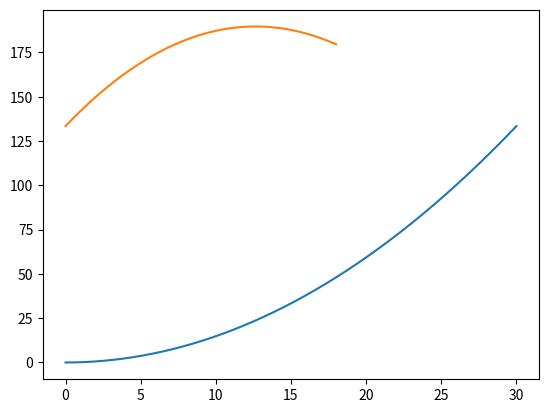

This chart was generated by the following Python code:
"""
Created:    Mon Feb 12 2018
[redacted]
Assignment: Python0
"""

## Resetting the console, to erase old parameter values
## Uncomment the following two lines if you use Spyder. 
#from IPython import get_ipython
#get_ipython().magic('reset -sf')

# Importing the useful Matlab libraries
import matplotlib.pyplot as plt
import numpy as np

# Q2
'''
x0 = 0.1
v0 = 1.5
m = 2

dt  = 0.05
t = np.linspace(0, 1, round(1/dt+1))
x = np.linspace(x0, x0, round(1/dt+1))
v = np.linspace(v0, v0, round(1/dt+1))
a = 0
for i in range(1,len(t)):
    x[i] = x[i-1]+v[i-1]*dt
    v[i] = v[i-1]+a*dt

print(t[10])
print(v[10])
    
plt.figure(num=1)
plt.plot(t,x)
plt.xlabel('t [s]')
plt.ylabel('x [m]')
plt.title('plot of function x(t)')
plt.show()
'''
# Q4
'''
y0 = 2
v0 = -0.2
a = -9.81
m = 1

dt  = 0.01
t = np.linspace(0, 1, round(1/dt+1))
y = np.linspace(y0, y0, round(1/dt+1))
v = np.linspace(v0, v0, round(1/dt+1))

for i in range(1,len(t)):
    y[i] = y[i-1]+v[i-1]*dt
    v[i] = v[i-1]+a*dt
    
print(t[80])
print(v[80])
    
plt.figure(num=1)
plt.plot(t,y)
plt.xlabel('t [s]')
plt.ylabel('y [m]')
plt.title('plot of function x(t)')
plt.show()
'''
# Q6
'''
y0 = 0
x0 = 0
v_y0 = 2
v_x0 = 2
a_y = -9.81
a_x = 0
m = 1

dt  = 0.01
t = np.linspace(0, 1, round(1/dt+1))
y = np.linspace(y0, y0, round(1/dt+1))
x = np.linspace(x0, x0, round(1/dt+1))
v_y = np.linspace(v_y0, v_y0, round(1/dt+1))
v_x = np.linspace(v_y0, v_y0, round(1/dt+1))
t_top = 0
x_top = 0

for i in range(1,len(t)):
    y[i] = y[i-1]+v_y[i-1]*dt
    v_y[i] = v_y[i-1]+a_y*dt
    x[i] = x[i-1]+v_x[i-1]*dt
    v_x[i] = v_x[i-1]+a_x*dt
    if(np.abs(v_y[i]) < 0.1):
        print(v_y[i])
        t_top = t[i]
        x_top = x[i]
        print("max y:", y[i])
        print("")
print("max y:", np.max(y))
print(x_top)
print(t_top)

print(t[len(t)-1])
print(2.905+y[len(t)-1])
    
plt.figure(num=1)
plt.plot(t,y)
plt.xlabel('t [s]')
plt.ylabel('y [m]')
plt.title('plot of function x(t)')
plt.show()
'''

# Q7
m = 1000
g = 9.81
f1 = 2000
f2 = 1000
t1 = 30
t2 = 18
alpha = 10 * (2*np.pi / 360)
print(np.sin(alpha))

f = np.sin(alpha)*m*g
ax1 = (f1-f)/(m)
v1 = ax1*t1
x1 = 0.5*ax1*t1**2
ax2 = (f2-f)/(m)
v2 = ax2*t2 + v1
x2 = 0.5*ax2*t2*t2 + v1*t2 + x1
x2max = -(v1**2) / (2*ax2) + x1
xtot= 2*x2max-x2
xend= x2

print("xtot = ", xtot)
print("xend = ", xend)
print("ax1 = ", ax1)
print("ax2 = ", ax2)
print("x1 = ", x1)
print("x2 = ", x2)
print("v1 = ", v1)
print("v2 = ", v2)
print("x2max = ", x2max)
print("f = ", f)
print("")

# Q8
# m = 1000
# g = 9.81
# f1 = 2000
# f2 = 1000
dt = 0.0001
t1 = np.linspace(0,30,round(30/dt+1))
t2 = np.linspace(0,18,round(18/dt+1))
ax1 = (f1-f)/(m)
ax2 = (f2-f)/(m)
x1=np.zeros([len(t1)])
vx1=np.zeros([len(t1)])
x2=np.zeros([len(t2)])
vx2=np.zeros([len(t2)])
x1[0]=0
vx1[0]=0

for i in range(len(t1)-1):
    x1[i+1]=x1[i]+vx1[i]*dt
    vx1[i+1]=vx1[i]+ax1*dt

x2[0]=x1[len(t1)-1]
vx2[0]=vx1[len(t1)-1]

for i in range(len(t2)-1):
    x2[i+1]=x2[i]+vx2[i]*dt
    vx2[i+1]=vx2[i]+ax2*dt

Trest = t2[np.argmax(x2)]
Xreverse = x2[np.argmax(x2)]-x2[len(t2)-1]
Xend = x2[len(t2)-1]

print("Trest = ", 30+Trest)
print("Xreverse = ", Xreverse)
print("Xend = ", Xend)
print("dEnd = ", Xend-xend)

plt.plot(t1,x1)
plt.plot(t2,x2)